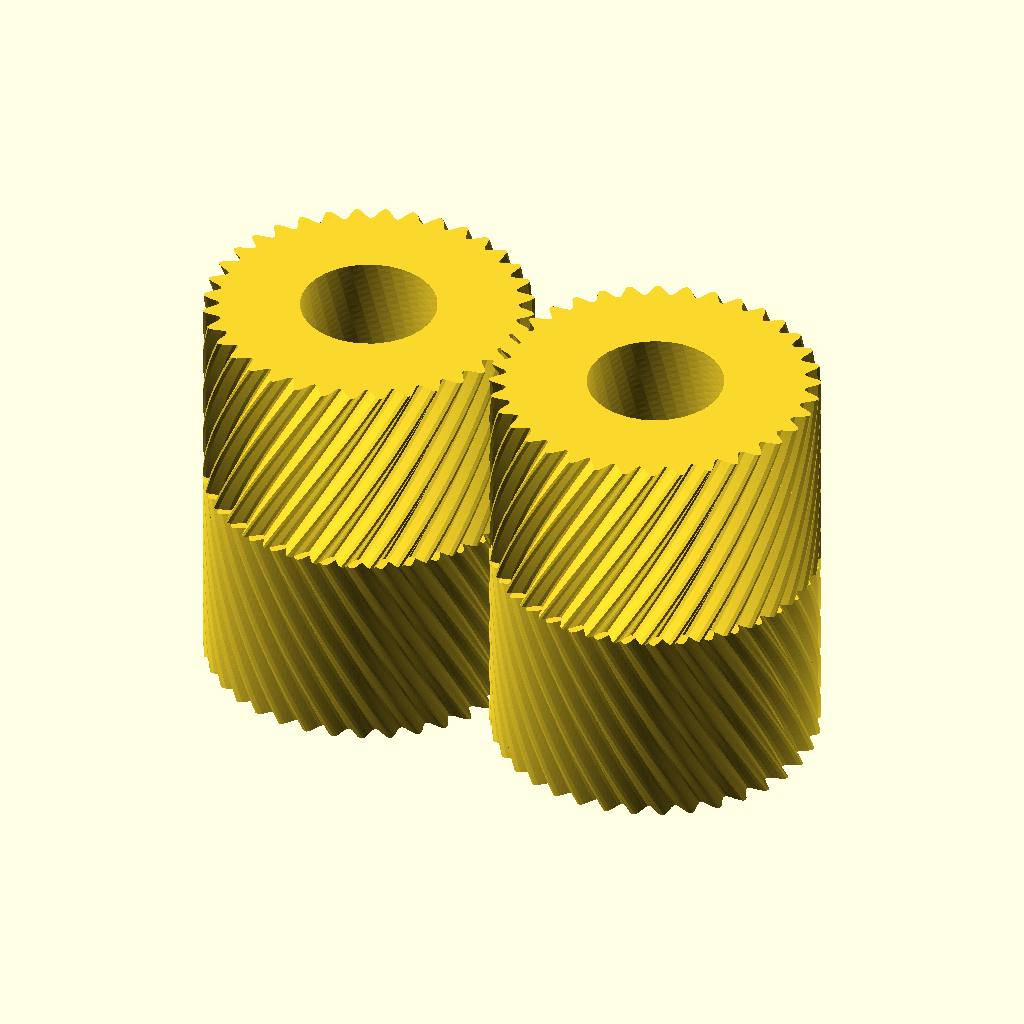
Cell 1: rendered with the file's own defaults.
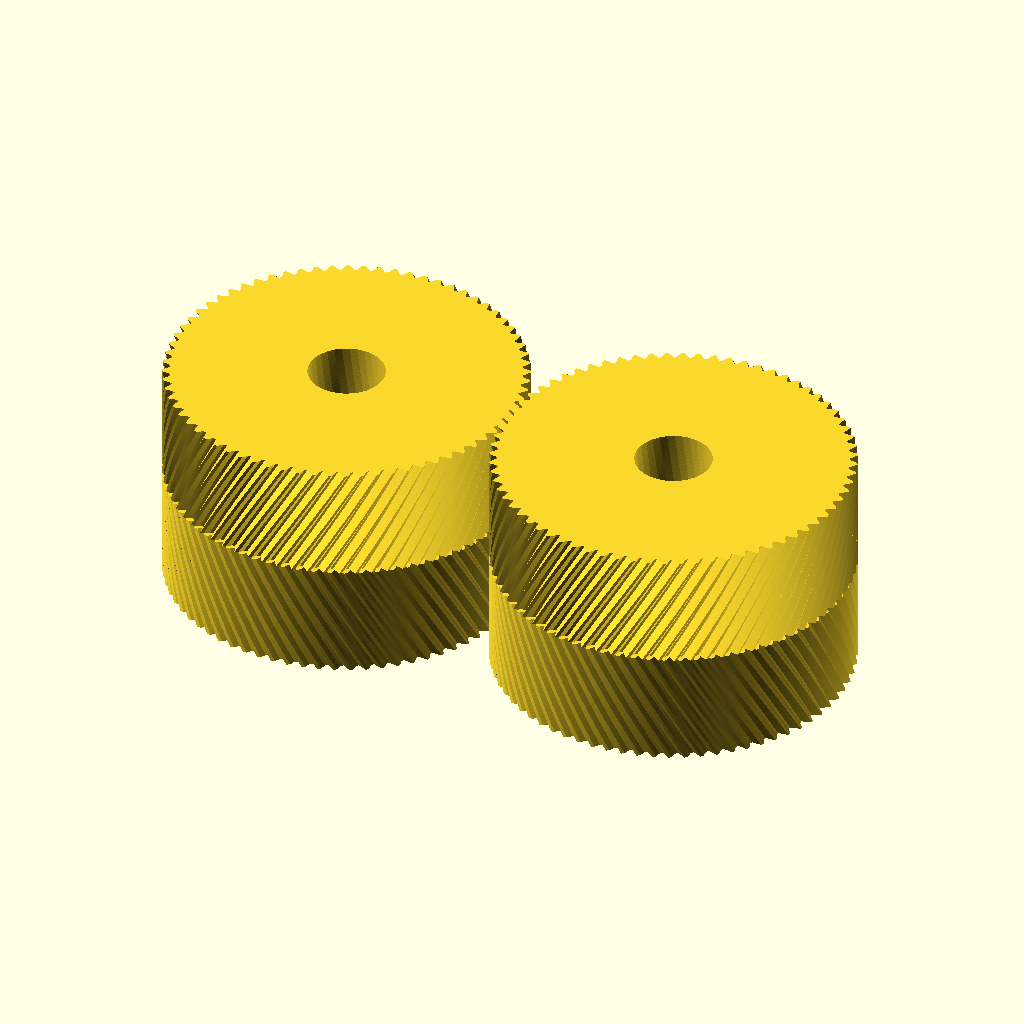
Cell 2: num_teeth = 72 (everything else at default).
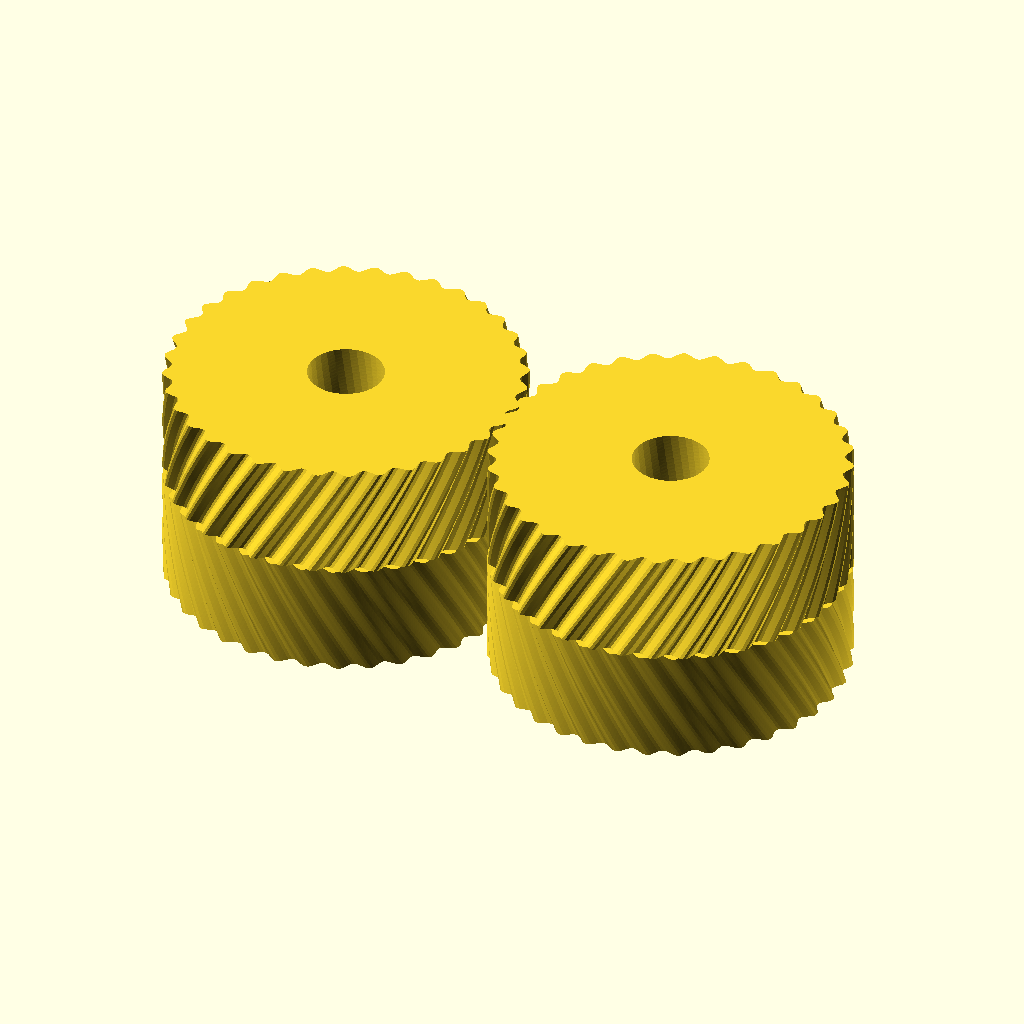
Cell 3: pitch = 2 (everything else at default).
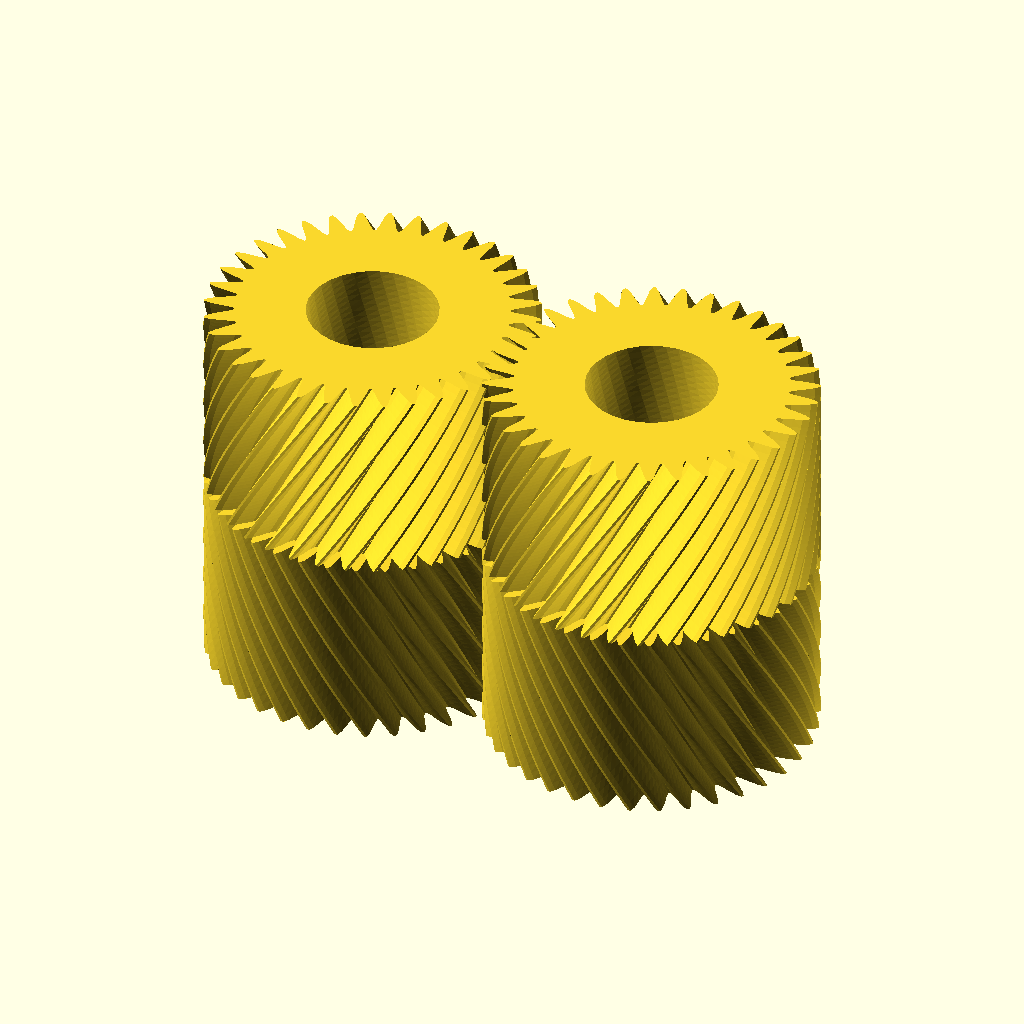
Cell 4: tooth_depth = 1.2 (everything else at default).
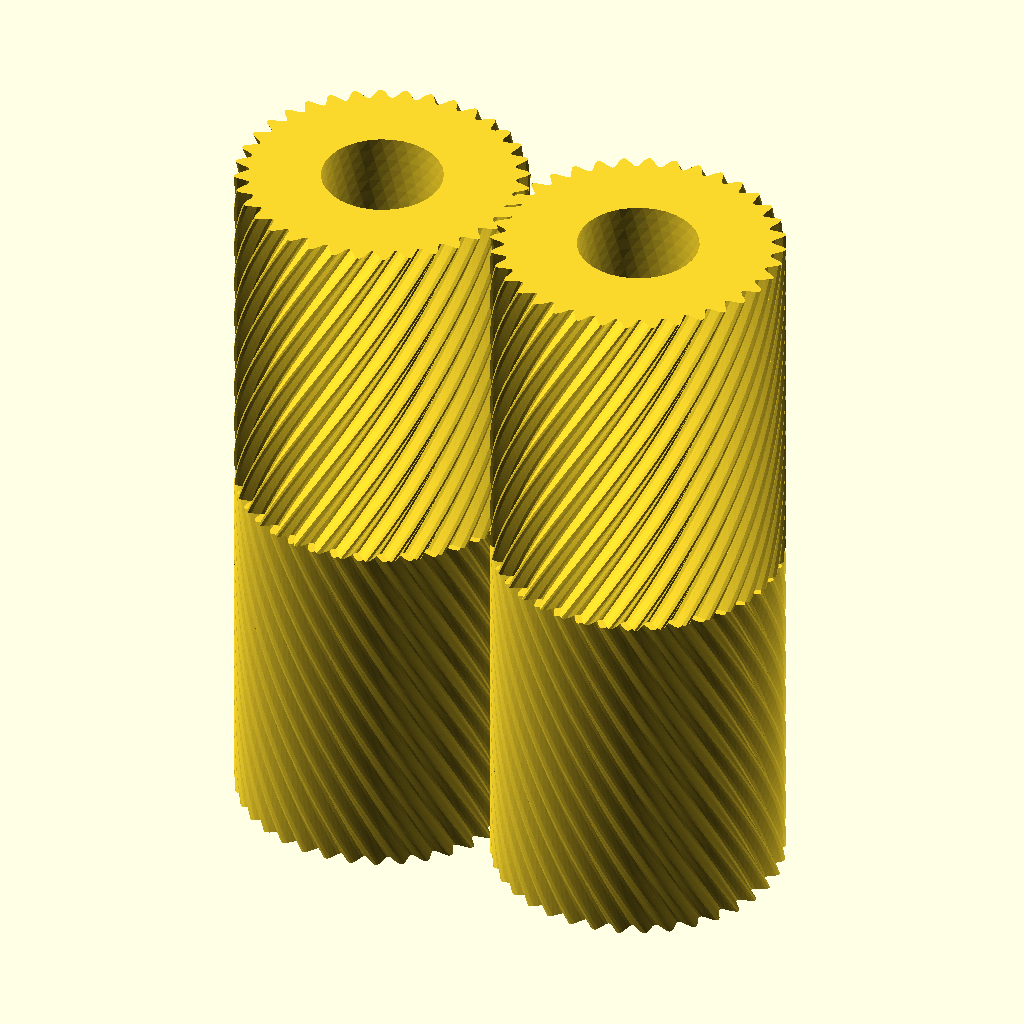
Cell 5: the same model with gear_width = 30.
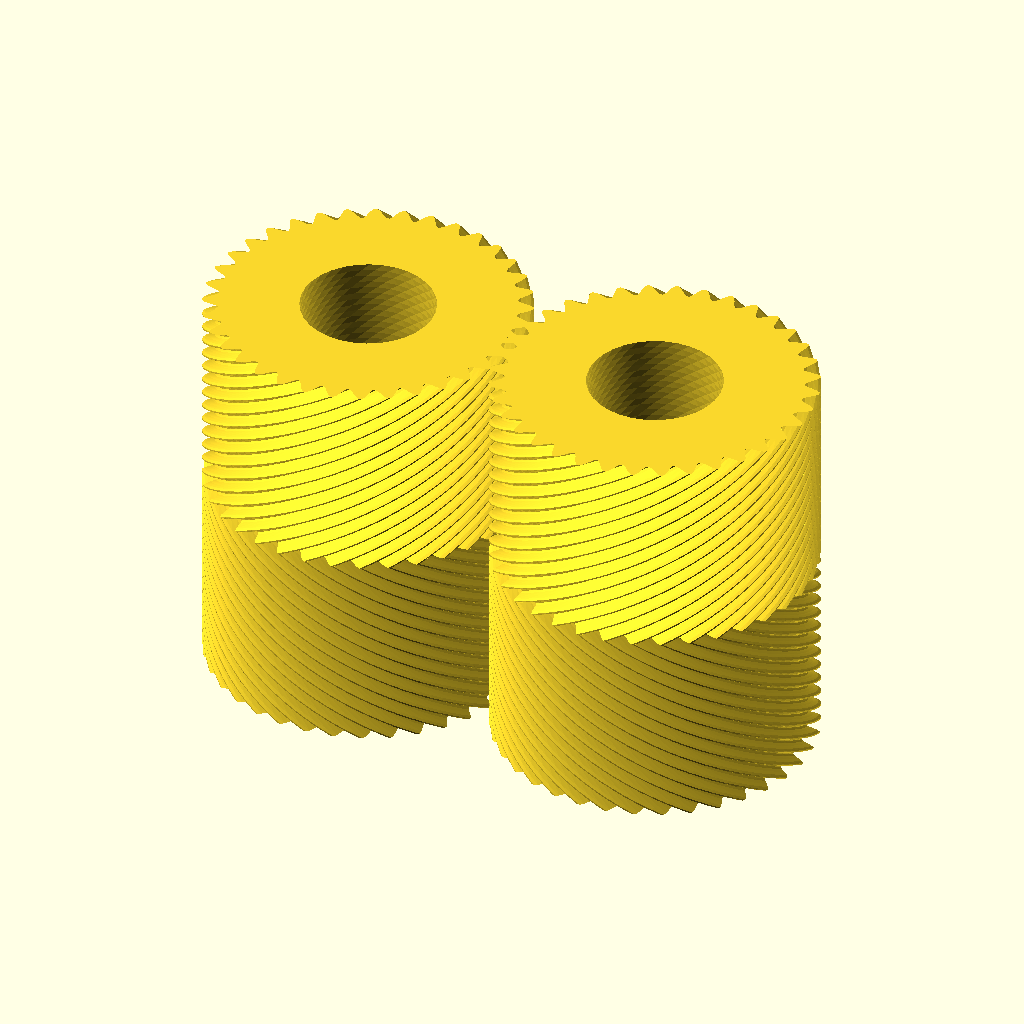
Cell 6: the same model with helix_angle = 60.
The same orthographic view direction (rotation 55°, 0°, 25°; colour scheme Cornfield) for every cell, with the view re-fitted per cell, so scale and position can differ between cells.
Source of the model, corrugator_gears.scad:
// ==============================================================================
// OpenSCAD Parametric Chevron Corrugator Gear Generator
// Designed for 10mm wide Aluminum Foil Ribbon
// Features:
// - Sinusoidal rounded teeth (1.0mm pitch, 0.6mm depth)
// - Chevron (Herringbone V-shape) angle (30 deg)
// - Center shaft hole (5.0mm diameter) for M5 bolt or printable handle
// ==============================================================================

// --- PARAMETERS ---
num_teeth      = 36;      // Number of teeth
pitch          = 1.0;     // Tooth pitch in mm (1.0mm)
tooth_depth    = 0.6;     // Tooth depth in mm (0.6mm)
gear_width     = 15.0;    // Gear face width (15mm for 10mm foil)
helix_angle    = 30.0;    // Chevron angle (30 degrees)
bore_d         = 5.0;     // Center shaft hole diameter (5.0mm)

// --- DERIVED CALCULATIONS ---
pitch_r = (num_teeth * pitch) / (2 * PI);
twist_angle = (gear_width / 2) * tan(helix_angle) / pitch_r * (180 / PI);

// --- MODULE DEFINITION ---
module chevron_gear_half(twist_dir=1) {
    linear_extrude(height = gear_width/2, twist = twist_dir * twist_angle, slices = 30) {
        difference() {
            // Sinusoidal rounded tooth profile
            polygon(points = [ for (i = [0 : 360])
                let (r = pitch_r + (tooth_depth/2) * sin(num_teeth * i))
                [r * cos(i), r * sin(i)]
            ]);

            // Center bore
            circle(d = bore_d, $fn = 32);
        }
    }
}

module full_chevron_corrugator_gear() {
    union() {
        // Lower half of Chevron V
        translate([0, 0, 0])
            chevron_gear_half(twist_dir = 1);

        // Upper half of Chevron V (mirrored twist)
        translate([0, 0, gear_width/2])
            rotate([0, 0, twist_angle])
                chevron_gear_half(twist_dir = -1);
    }
}

// --- RENDER PAIR OF MESSED CORRUGATOR GEARS ---
// Gear 1
full_chevron_corrugator_gear();

// Gear 2 (Mashed next to gear 1)
translate([2 * pitch_r, 0, 0])
    rotate([0, 0, 180 / num_teeth])
        full_chevron_corrugator_gear();
Customizer parameters (derived from the source; name, type, default, range or options):
num_teeth: number, default 36
pitch: number, default 1
tooth_depth: number, default 0.6
gear_width: number, default 15
helix_angle: number, default 30
bore_d: number, default 5
